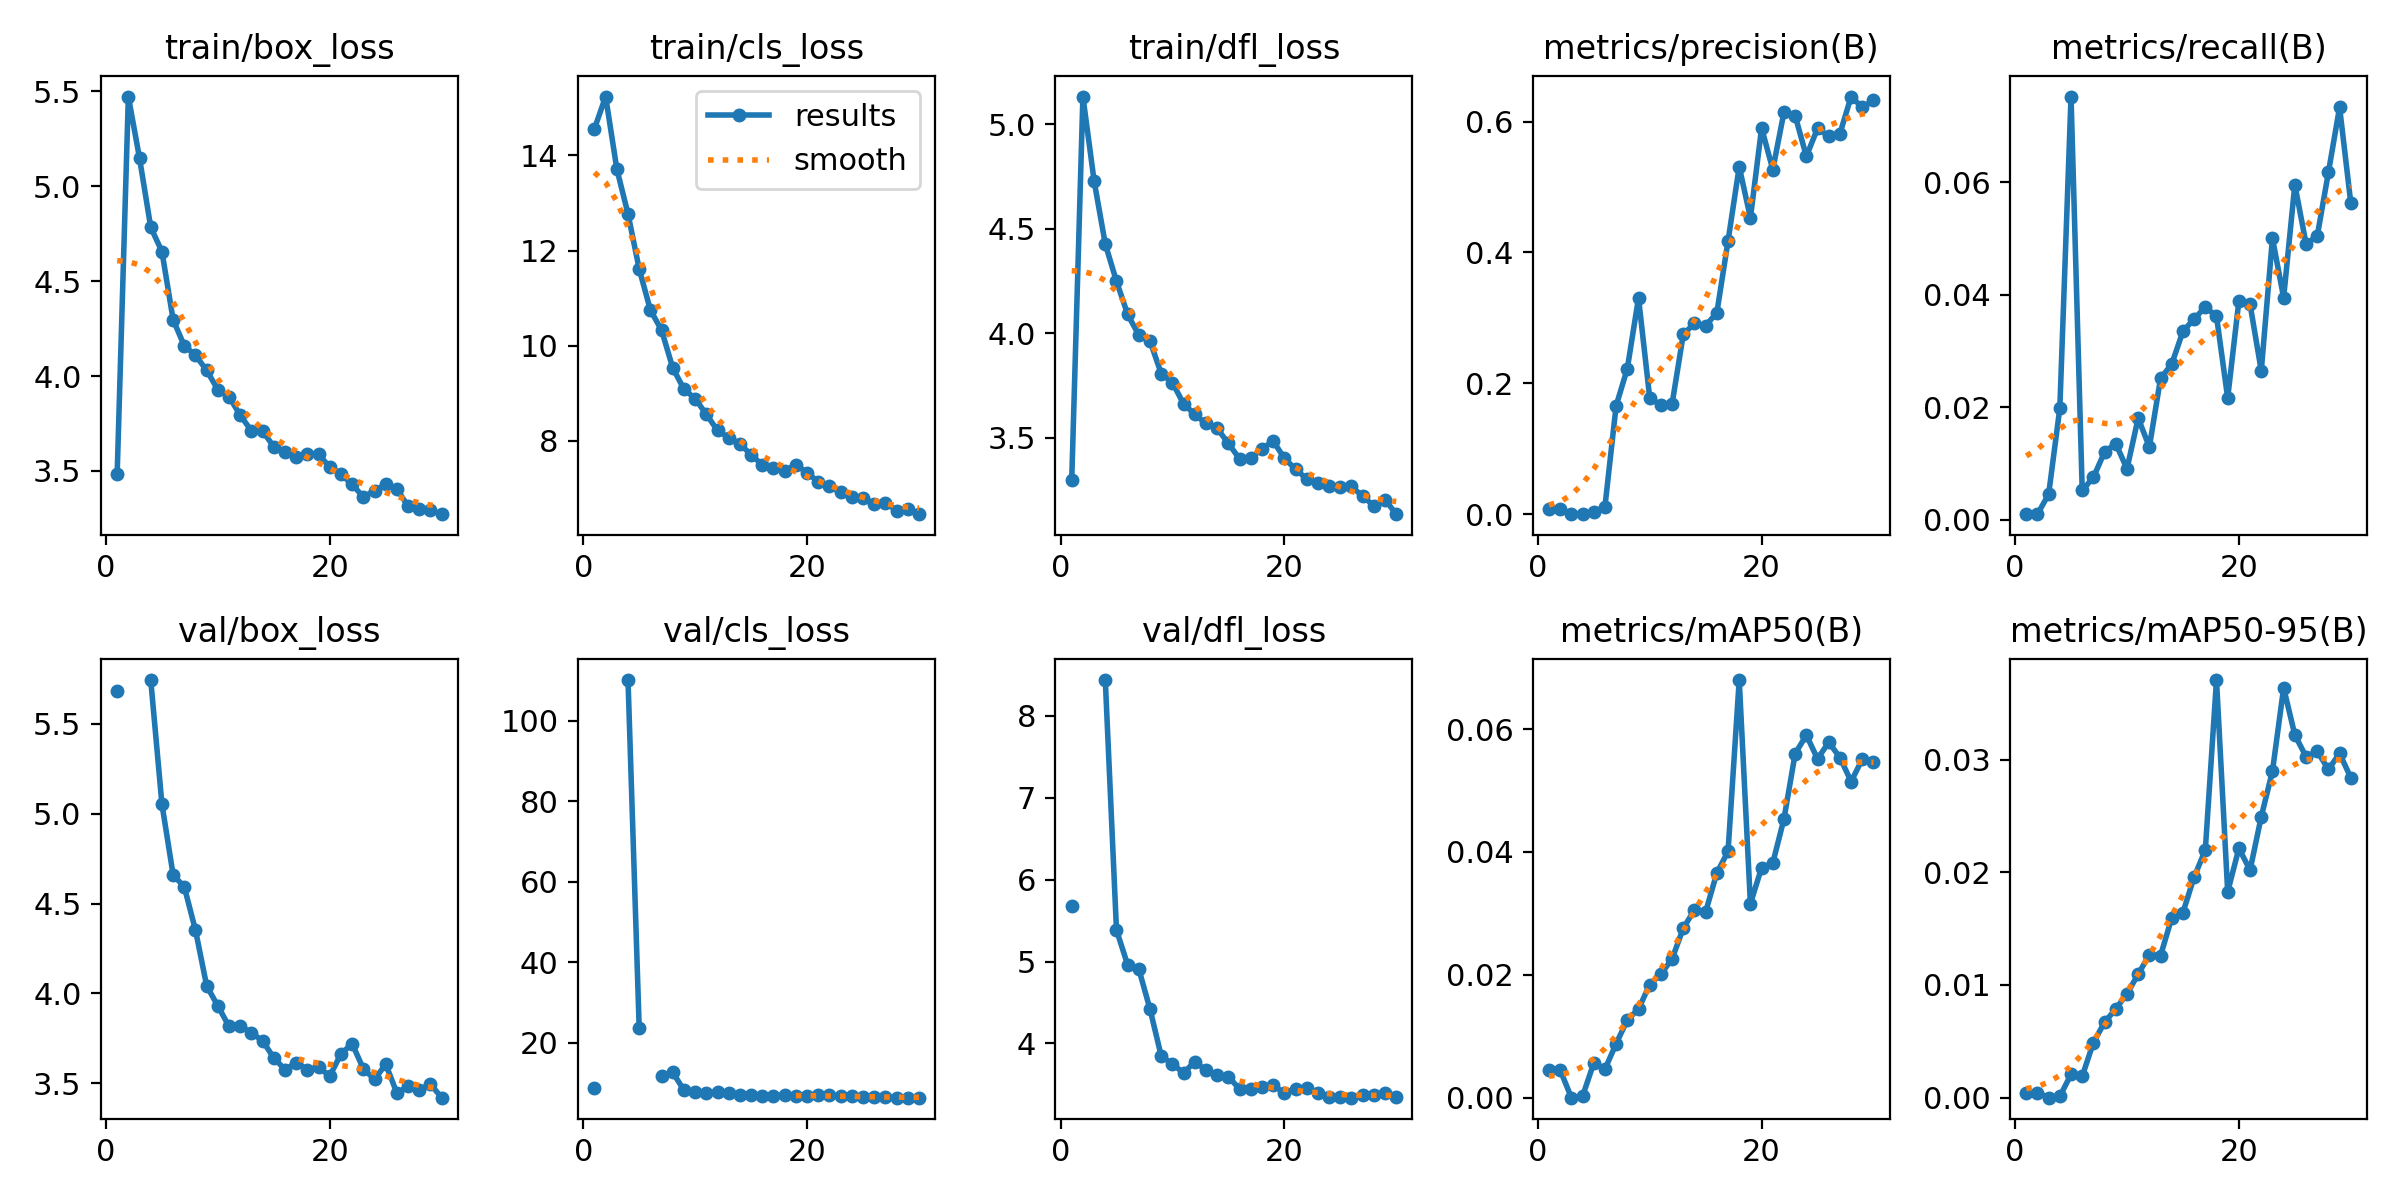

Data behind this chart, as committed beside it:
epoch, train/box_loss, train/cls_loss, train/dfl_loss, metrics/precision(B), metrics/recall(B), metrics/mAP50(B), metrics/mAP50-95(B), val/box_loss, val/cls_loss, val/dfl_loss, lr/pg0, lr/pg1, lr/pg2
1, 3.486, 14.56, 3.296, 0.00752, 0.00097, 0.00451, 0.00045, 5.681, 8.849, 5.683, 0.002, 0.002, 0.002
2, 5.472, 15.23, 5.133, 0.00752, 0.00097, 0.00451, 0.00045, nan, nan, nan, 0.00196, 0.00196, 0.00196
3, 5.147, 13.71, 4.73, 1e-05, 0.00451, 0, 0, nan, nan, nan, 0.001921, 0.001921, 0.001921
4, 4.783, 12.77, 4.427, 0.00042, 0.01983, 0.00025, 0.00011, 5.743, 110.1, 8.438, 0.001881, 0.001881, 0.001881
5, 4.656, 11.61, 4.249, 0.00316, 0.07519, 0.00561, 0.00207, 5.053, 23.57, 5.384, 0.001842, 0.001842, 0.001842
6, 4.296, 10.75, 4.09, 0.01167, 0.00519, 0.00466, 0.0019, 4.66, inf, 4.958, 0.001802, 0.001802, 0.001802
7, 4.159, 10.33, 3.991, 0.1657, 0.00752, 0.00877, 0.00489, 4.592, 11.64, 4.907, 0.001762, 0.001762, 0.001762
8, 4.109, 9.532, 3.962, 0.2225, 0.01203, 0.01266, 0.00669, 4.352, 12.63, 4.416, 0.001723, 0.001723, 0.001723
9, 4.029, 9.088, 3.807, 0.3304, 0.01353, 0.01443, 0.00788, 4.042, 8.197, 3.845, 0.001683, 0.001683, 0.001683
10, 3.928, 8.889, 3.764, 0.178, 0.00902, 0.01841, 0.00921, 3.93, 7.635, 3.75, 0.001644, 0.001644, 0.001644
11, 3.892, 8.557, 3.662, 0.1664, 0.01805, 0.02011, 0.01095, 3.816, 7.596, 3.639, 0.001604, 0.001604, 0.001604
12, 3.793, 8.22, 3.612, 0.1685, 0.01291, 0.02259, 0.01268, 3.819, 7.66, 3.779, 0.001564, 0.001564, 0.001564
13, 3.712, 8.07, 3.568, 0.2747, 0.02509, 0.02759, 0.01261, 3.781, 7.425, 3.671, 0.001525, 0.001525, 0.001525
14, 3.71, 7.937, 3.545, 0.2916, 0.02765, 0.03056, 0.01594, 3.736, 7.055, 3.609, 0.001485, 0.001485, 0.001485
15, 3.627, 7.711, 3.473, 0.2881, 0.03346, 0.03026, 0.01642, 3.641, 7.033, 3.593, 0.001446, 0.001446, 0.001446
16, 3.601, 7.496, 3.399, 0.3078, 0.03566, 0.03658, 0.01957, 3.576, 6.762, 3.442, 0.001406, 0.001406, 0.001406
17, 3.575, 7.425, 3.402, 0.4174, 0.03778, 0.04009, 0.02197, 3.615, 6.816, 3.438, 0.001366, 0.001366, 0.001366
18, 3.587, 7.372, 3.447, 0.531, 0.03614, 0.06799, 0.03705, 3.576, 6.916, 3.465, 0.001327, 0.001327, 0.001327
19, 3.588, 7.498, 3.484, 0.4528, 0.02163, 0.0316, 0.01826, 3.59, 6.85, 3.491, 0.001287, 0.001287, 0.001287
20, 3.519, 7.336, 3.403, 0.59, 0.03887, 0.03743, 0.02212, 3.54, 6.658, 3.393, 0.001248, 0.001248, 0.001248
21, 3.484, 7.137, 3.349, 0.5266, 0.03827, 0.0382, 0.02019, 3.664, 7.031, 3.448, 0.001208, 0.001208, 0.001208
22, 3.429, 7.045, 3.303, 0.6145, 0.02645, 0.04539, 0.02493, 3.72, 6.988, 3.451, 0.001168, 0.001168, 0.001168
23, 3.363, 6.928, 3.285, 0.6089, 0.05, 0.05601, 0.02896, 3.581, 6.699, 3.389, 0.001129, 0.001129, 0.001129
24, 3.396, 6.823, 3.269, 0.5468, 0.03946, 0.05902, 0.03636, 3.522, 6.651, 3.343, 0.001089, 0.001089, 0.001089
25, 3.431, 6.805, 3.265, 0.5896, 0.05953, 0.05516, 0.03218, 3.606, 6.505, 3.34, 0.00105, 0.00105, 0.00105
26, 3.404, 6.683, 3.267, 0.5772, 0.04906, 0.05787, 0.03026, 3.445, 6.541, 3.337, 0.00101, 0.00101, 0.00101
27, 3.315, 6.703, 3.219, 0.5816, 0.05036, 0.05537, 0.03073, 3.483, 6.538, 3.374, 0.0009704, 0.0009704, 0.0009704
28, 3.301, 6.538, 3.174, 0.6382, 0.0617, 0.05147, 0.02912, 3.465, 6.356, 3.372, 0.0009308, 0.0009308, 0.0009308
29, 3.293, 6.561, 3.204, 0.6216, 0.07328, 0.05511, 0.03054, 3.495, 6.385, 3.396, 0.0008912, 0.0008912, 0.0008912
30, 3.272, 6.462, 3.134, 0.6324, 0.0563, 0.05464, 0.02839, 3.42, 6.346, 3.342, 0.0008516, 0.0008516, 0.0008516
